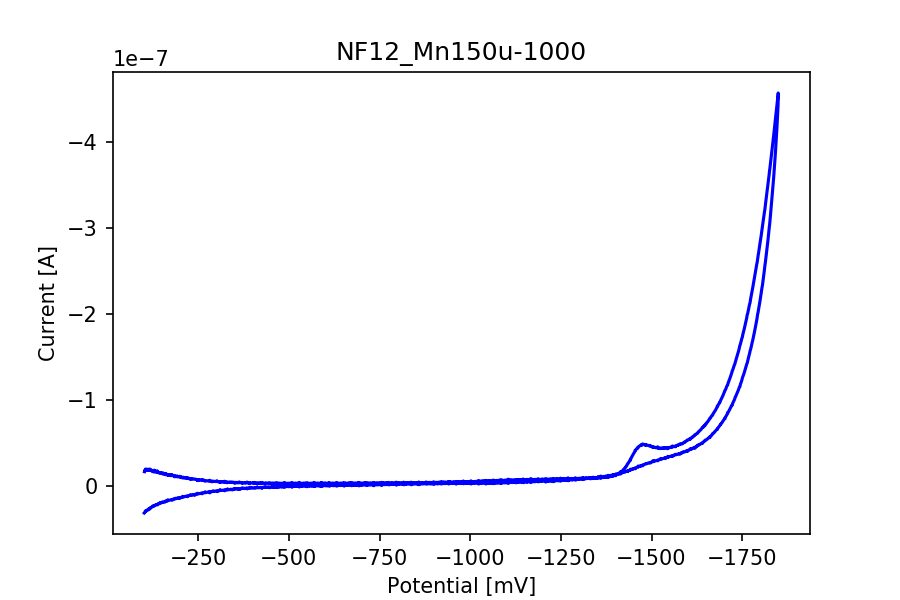

The file beside this chart, header and first rows:
potential, current
-101.8, -1.630226965374982e-08
-102.8, -1.7971994635104492e-08
-103.8, -1.7213028734488734e-08
-104.8, -1.9299191550317393e-08
-105.8, -1.8152398048130437e-08
-106.8, -1.912673542420889e-08
-107.8, -1.8471878982211626e-08
-108.8, -1.904646782634272e-08
-109.8, -1.81714715367323e-08
-110.8, -1.907110441578679e-08
-111.8, -1.8014115255766937e-08
-112.8, -1.913627216850982e-08
-113.8, -1.8285912468343473e-08
-114.8, -1.8310549057787545e-08
-115.8, -1.7992657581089845e-08
-116.8, -1.93603856595817e-08
-117.8, -1.799583649585682e-08
-118.8, -1.807769355110648e-08
-119.8, -1.7501515249591898e-08
-120.8, -1.8157166420280902e-08
-121.8, -1.7735165484964706e-08
-122.8, -1.7521383466885502e-08
-123.8, -1.645167864779774e-08
-124.8, -1.7557146258013995e-08
-125.8, -1.6787054155713816e-08
-126.8, -1.7547609513713062e-08
-127.8, -1.588503709058409e-08
-128.8, -1.8092793396249618e-08
-129.8, -1.658996144016124e-08
-130.7, -1.7124019121013378e-08
-131.7, -1.61600132179276e-08
-132.7, -1.660108764184566e-08
-133.7, -1.6194981280364346e-08
-134.7, -1.6013783138646658e-08
-135.7, -1.5553635226126736e-08
-136.7, -1.734336423993479e-08
-137.7, -1.5811127322251874e-08
-138.7, -1.576185414336373e-08
-139.7, -1.521031243129322e-08
-140.7, -1.5833379725620712e-08
-141.7, -1.5060108708553558e-08
-142.7, -1.5137992120344493e-08
-143.7, -1.4648439246230035e-08
-144.7, -1.4784337852518301e-08
-145.7, -1.4663539091373176e-08
-146.7, -1.4926594288340522e-08
-147.7, -1.4244717070823955e-08
-148.7, -1.4863810721692726e-08
-149.7, -1.4460883274978392e-08
-150.7, -1.4322600482614892e-08
-151.7, -1.3736090708107634e-08
-152.7, -1.4861426535617494e-08
-153.7, -1.3740064351566357e-08
-154.7, -1.434087924252501e-08
-155.7, -1.372575923511496e-08
-156.7, -1.4034908696203473e-08
-157.7, -1.4231206683064304e-08
-158.7, -1.3869605128320668e-08
-159.7, -1.2788774107548488e-08
-160.7, -1.4192264977168835e-08
... 3,437 more rows
